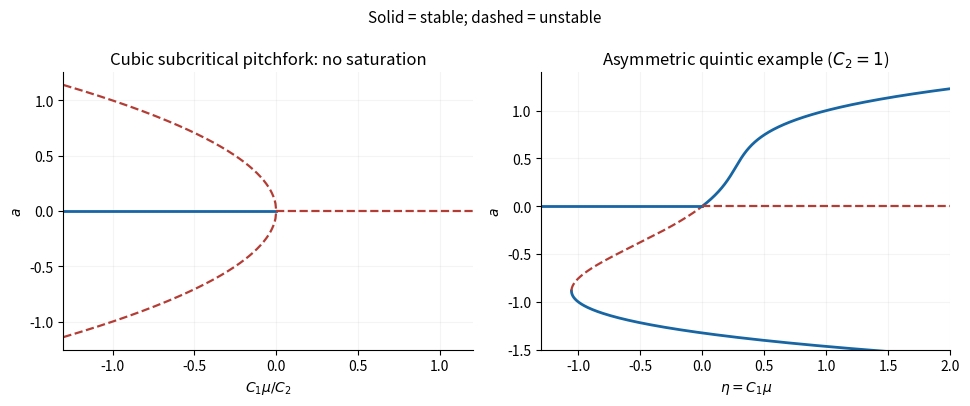

The matplotlib source for this figure: (Note: this script raises an exception after producing the figure.)
from pathlib import Path
import numpy as np
import matplotlib
matplotlib.use("Agg")
import matplotlib.pyplot as plt
from matplotlib.patches import Ellipse
plt.rcParams.update({"font.size":10,"axes.spines.top":False,"axes.spines.right":False})
BLUE="#1765a3"; RED="#b33d35"; DARK="#303030"; GREEN="#398050"
def save(fig):
    fig.savefig(Path.cwd() / (Path(__file__).stem+".png"),dpi=150,facecolor="white",bbox_inches="tight")
    plt.close(fig)
def mark(ax,x,y,kind="sink"):
    if kind=="saddle":ax.plot(x,y,"x",color=DARK,ms=7,mew=1.5)
    else:ax.plot(x,y,"o",color=BLUE if kind=="sink" else RED,mfc=BLUE if kind=="sink" else "white",ms=6,mew=1.5)
def cycle(ax,cx,cy,w,h,stable=True,clockwise=True):
    color=BLUE if stable else RED
    ax.add_patch(Ellipse((cx,cy),w,h,fill=False,color=color,lw=1.5,ls="-" if stable else "--"))
    theta=np.pi/3
    px=cx+w/2*np.cos(theta);py=cy+h/2*np.sin(theta)
    sign=1 if clockwise else -1
    ax.annotate("",xy=(px+sign*.08*w,py-sign*.06*h),xytext=(px,py),arrowprops={"arrowstyle":"->","color":color,"lw":1.1})
def tidy(ax,xlabel,ylabel):
    ax.set_xlabel(xlabel);ax.set_ylabel(ylabel);ax.grid(alpha=.13)

fig,axs=plt.subplots(1,2,figsize=(9.8,4.1))
ax=axs[0];m=np.linspace(-1.3,0,300)
for sign in [-1,1]:ax.plot(m,sign*np.sqrt(-m),color=RED,ls="--",lw=1.6)
ax.plot([-1.3,0],[0,0],color=BLUE,lw=2);ax.plot([0,1.2],[0,0],color=RED,ls="--",lw=1.6)
tidy(ax,r"$C_1\mu/C_2$",r"$a$");ax.set_title("Cubic subcritical pitchfork: no saturation");ax.set_xlim(-1.3,1.2)
ax=axs[1];C=1.;a=np.linspace(-1.55,1.55,1200);eta=a-C*a*a+a**4;gp=1-2*C*a+4*a**3
st=a*gp>0
ax.plot(np.where(st,eta,np.nan),a,color=BLUE,lw=2)
ax.plot(np.where(~st,eta,np.nan),a,color=RED,ls="--",lw=1.6)
ax.plot([-1.3,0],[0,0],color=BLUE,lw=2);ax.plot([0,2],[0,0],color=RED,ls="--",lw=1.6)
tidy(ax,r"$\eta=C_1\mu$",r"$a$");ax.set_title(r"Asymmetric quintic example ($C_2=1$)")
ax.set_xlim(-1.3,2);ax.set_ylim(-1.5,1.4)
fig.suptitle("Solid = stable; dashed = unstable",fontsize=11)
fig.tight_layout();save(fig)
